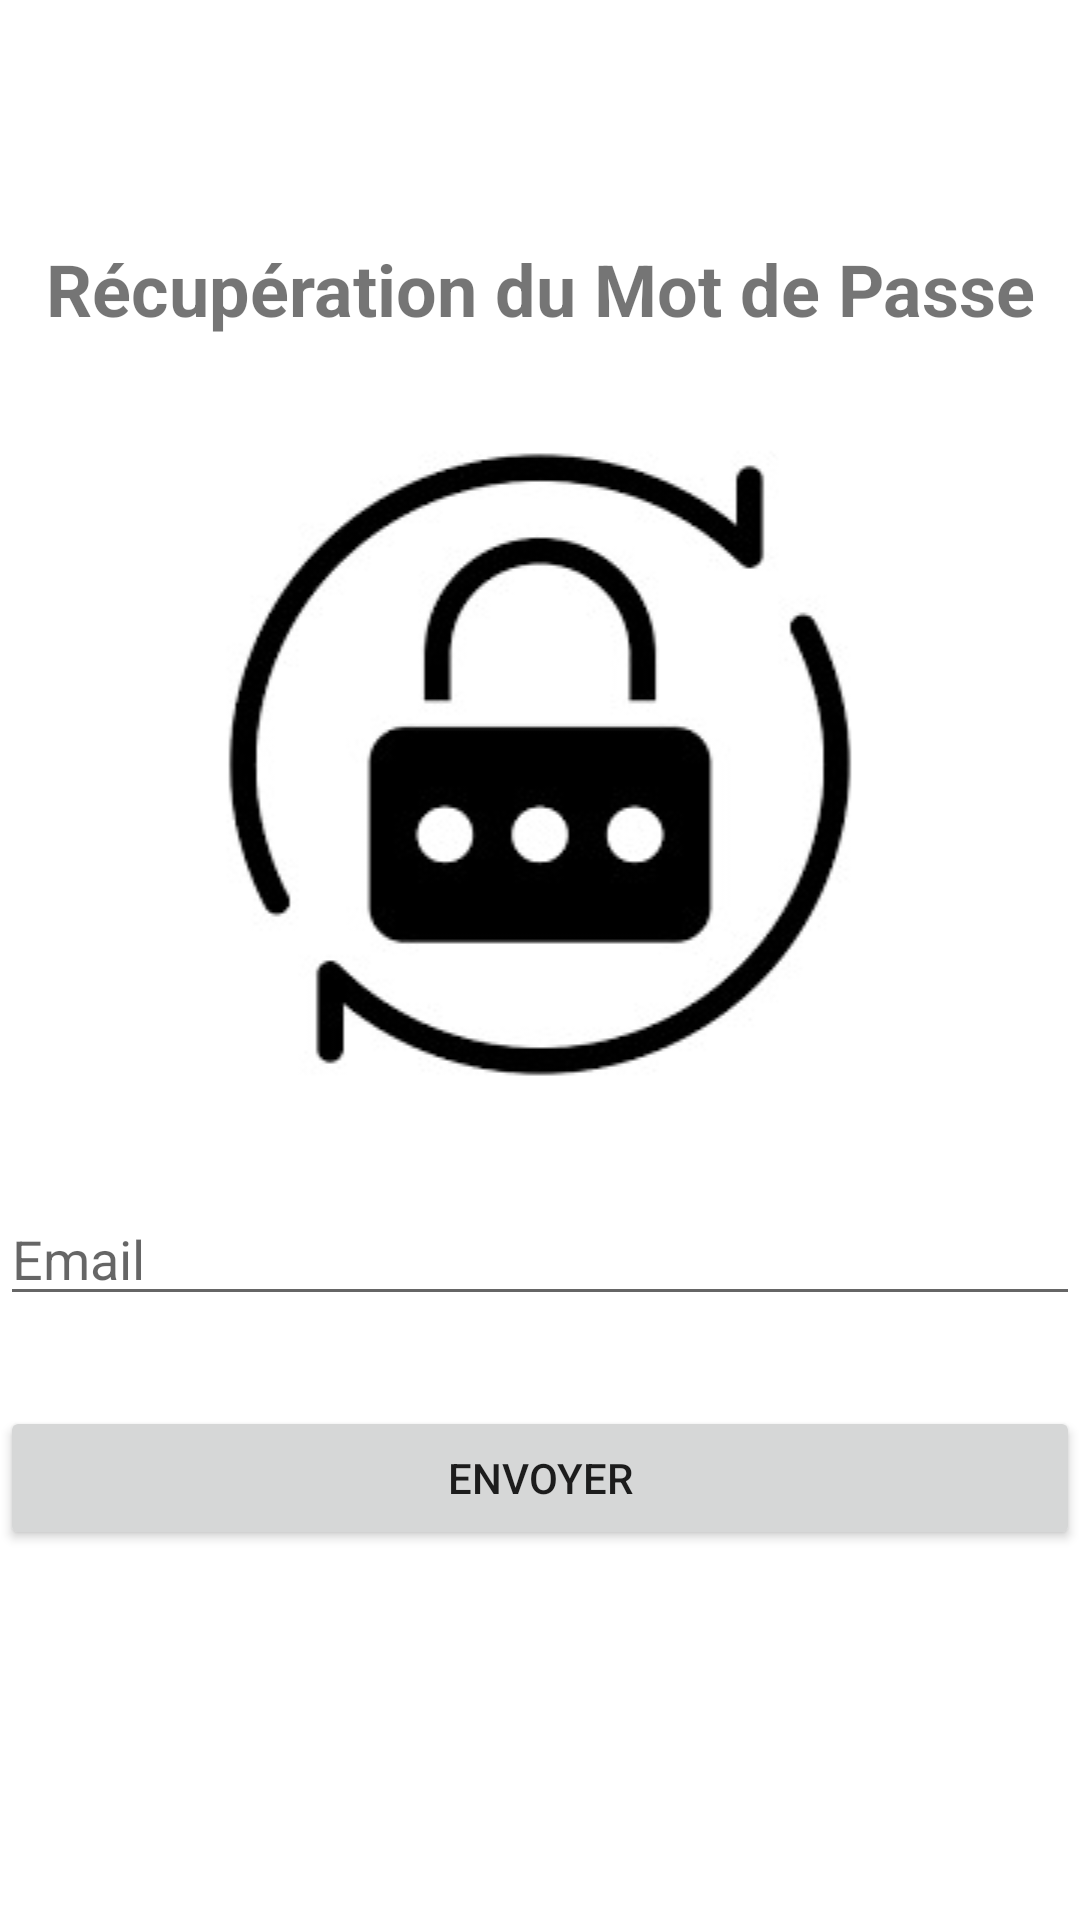

The Android layout XML behind this screen, and the referenced resources:
<!-- AndroidManifest.xml: application theme Theme.PFE2 -->
<!-- res/layout/activity_mot_pass_oublie.xml -->
<?xml version="1.0" encoding="utf-8"?>
<LinearLayout xmlns:android="http://schemas.android.com/apk/res/android"
    xmlns:app="http://schemas.android.com/apk/res-auto"
    xmlns:tools="http://schemas.android.com/tools"
    android:layout_width="match_parent"
    android:layout_height="match_parent"
    android:layout_margin="20dp"
    android:orientation="vertical"
    tools:context=".MotPassOublie">

    <TextView
        android:id="@+id/textView21"
        android:layout_width="match_parent"
        android:layout_height="wrap_content"
        android:layout_marginTop="80dp"
        android:layout_marginBottom="30dp"
        android:gravity="center"
        android:text="Récupération du Mot de Passe"
        android:textSize="24sp"
        android:textStyle="bold" />

    <ImageView
        android:id="@+id/imageView7"
        android:layout_width="match_parent"
        android:layout_height="wrap_content"
        app:srcCompat="@drawable/oublie" />

    <EditText
        android:id="@+id/forgetEmail"
        android:layout_width="match_parent"
        android:layout_height="wrap_content"
        android:layout_marginTop="30dp"
        android:ems="10"
        android:hint="Email"
        android:inputType="textPersonName" />

    <Button
        android:id="@+id/button10"
        android:layout_width="match_parent"
        android:layout_height="wrap_content"
        android:layout_marginTop="30dp"
        android:onClick="forget"
        android:text="Envoyer" />
</LinearLayout>
<!-- resources referenced by this layout -->
<resources>
  <!-- drawable oublie: jpg bitmap (drawable, 11003 bytes) -->
  <style name="Theme.PFE2" parent="Theme.MaterialComponents.DayNight.DarkActionBar">
          
          <item name="colorPrimary">@color/purple_500</item>
          <item name="colorPrimaryVariant">@color/purple_700</item>
          <item name="colorOnPrimary">@color/white</item>
          
          <item name="colorSecondary">@color/teal_200</item>
          <item name="colorSecondaryVariant">@color/teal_700</item>
          <item name="colorOnSecondary">@color/black</item>
          
          <item name="android:statusBarColor" tools:targetApi="l">?attr/colorPrimaryVariant</item>
          
      </style>
  <!-- not gathered from this repository: default colours our renderer supplied (Android Studio template values) -->
  <color name="purple_500">#FF6200EE</color>
  <color name="purple_700">#FF3700B3</color>
  <color name="teal_200">#FF03DAC5</color>
  <color name="teal_700">#FF018786</color>
  <color name="black">#FF000000</color>
  <color name="white">#FFFFFFFF</color>
</resources>
